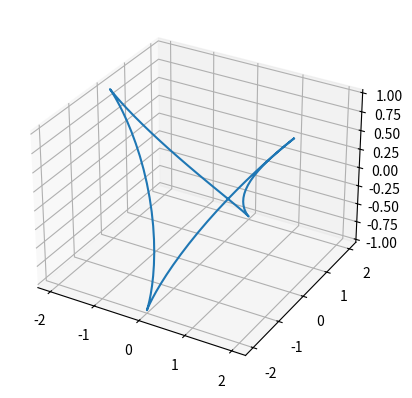

This figure's Python source:
import numpy as np
import matplotlib.pyplot as plt

fig, ax = plt.subplots(subplot_kw={"projection": "3d"})

theta = np.linspace(0,2 * np.pi, 100)
R = 2

x = R * np.cos(theta) ** 3
y = R * np.sin(theta) ** 3
z = np.cos(2 * theta)

ax.plot(x, y, z, label='Dich')

plt.savefig('curve1.png')
